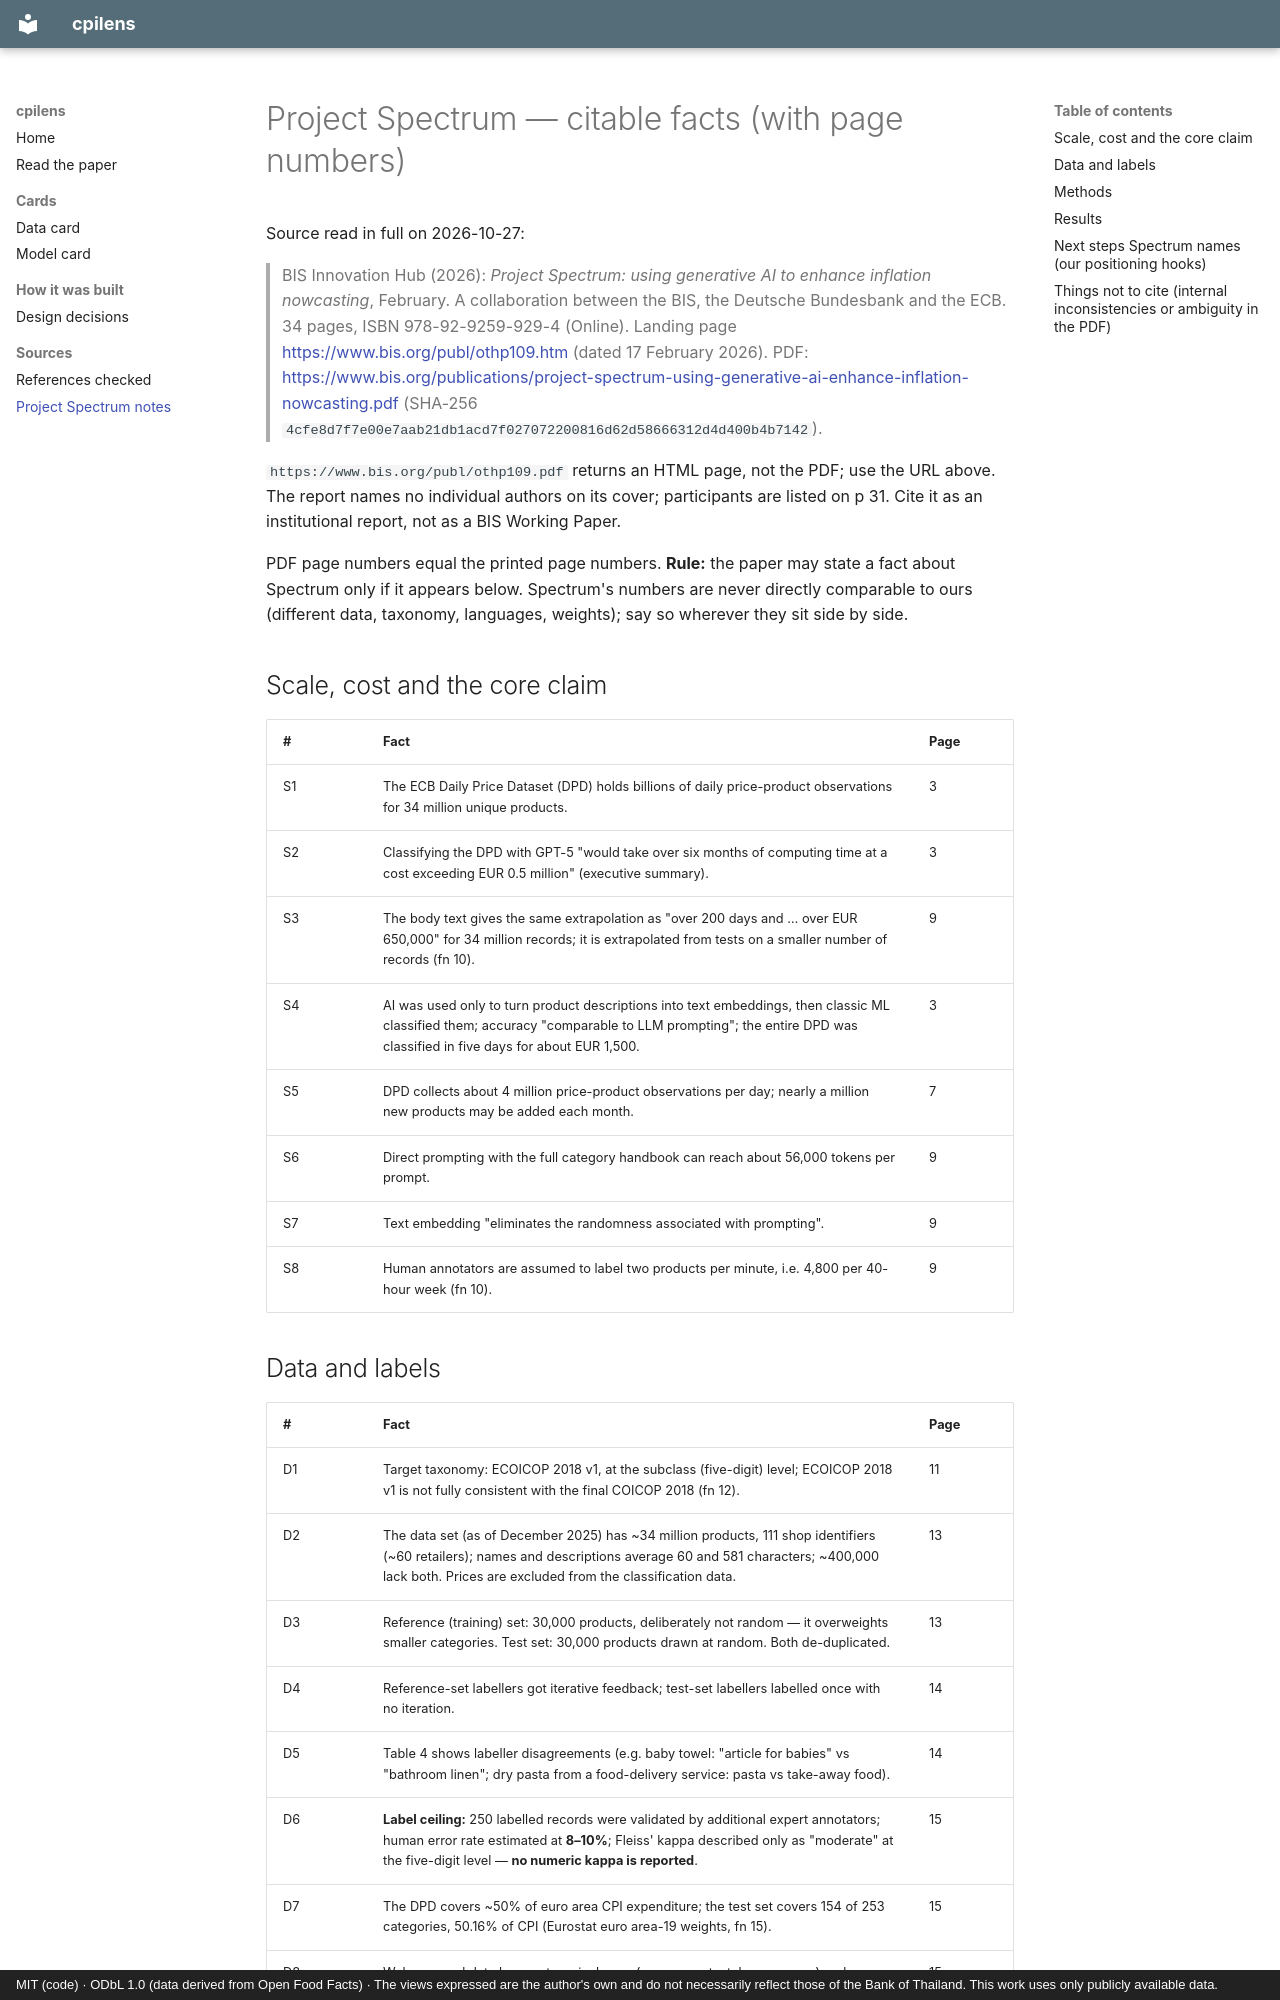

repository: thanatchon36/cpilens · page: spectrum_notes/index.html · generator: mkdocs · copyright: MIT (code) · ODbL 1.0 (data derived from Open Food Facts) · The views expressed are the author's own and do not necessarily reflect those of the Bank of Thailand. This work uses only publicly available data.

# Project Spectrum — citable facts (with page numbers)

Source read in full on 2026-10-27:

> BIS Innovation Hub (2026): *Project Spectrum: using generative AI to enhance inflation nowcasting*,
> February. A collaboration between the BIS, the Deutsche Bundesbank and the ECB. 34 pages,
> ISBN 978-92-9259-929-4 (Online). Landing page <https://www.bis.org/publ/othp109.htm>
> (dated 17 February 2026). PDF:
> <https://www.bis.org/publications/project-spectrum-using-generative-ai-enhance-inflation-nowcasting.pdf>
> (SHA-256 `4cfe8d7f7e00e7aab21db1acd7f027072200816d62d58666312d4d400b4b7142`).

`https://www.bis.org/publ/othp109.pdf` returns an HTML page, not the PDF; use the URL above.
The report names no individual authors on its cover; participants are listed on p 31.
Cite it as an institutional report, not as a BIS Working Paper.

PDF page numbers equal the printed page numbers. **Rule:** the paper may state a fact about
Spectrum only if it appears below. Spectrum's numbers are never directly comparable to ours
(different data, taxonomy, languages, weights); say so wherever they sit side by side.

## Scale, cost and the core claim
| # | Fact | Page |
|---|---|---|
| S1 | The ECB Daily Price Dataset (DPD) holds billions of daily price-product observations for 34 million unique products. | 3 |
| S2 | Classifying the DPD with GPT-5 "would take over six months of computing time at a cost exceeding EUR 0.5 million" (executive summary). | 3 |
| S3 | The body text gives the same extrapolation as "over 200 days and … over EUR 650,000" for 34 million records; it is extrapolated from tests on a smaller number of records (fn 10). | 9 |
| S4 | AI was used only to turn product descriptions into text embeddings, then classic ML classified them; accuracy "comparable to LLM prompting"; the entire DPD was classified in five days for about EUR 1,500. | 3 |
| S5 | DPD collects about 4 million price-product observations per day; nearly a million new products may be added each month. | 7 |
| S6 | Direct prompting with the full category handbook can reach about 56,000 tokens per prompt. | 9 |
| S7 | Text embedding "eliminates the randomness associated with prompting". | 9 |
| S8 | Human annotators are assumed to label two products per minute, i.e. 4,800 per 40-hour week (fn 10). | 9 |
